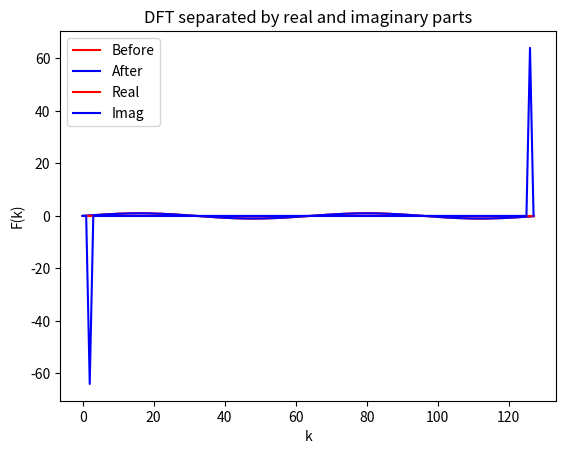

This figure's Python source:
# Performing the forward and backward Fourier transforms

import numpy as np
import matplotlib.pyplot as plt

# Performs a forward or backward Fourier transform on the given functions
# Inputs
#	realIn: real part of the function to be transformed
#	imagIn: imaginary part of the function to be transformed
#	direction: forward = 1, backward = -1
def sdft(realIn, imagIn, direction):
    
    N = realIn.size
    realOut = np.zeros(N)
    imagOut = np.zeros(N)
    
    for i in range(N):
        for j in range(N):
            exp = 2*direction*np.pi*i*j/N
            realOut[i] += realIn[j]*np.cos(exp) + imagIn[j]*np.sin(exp)
            imagOut[i] += imagIn[j]*np.cos(exp) - realIn[j]*np.sin(exp)
    
    if (direction == -1):
        realOut /= N
        imagOut /= N
    
    return (realOut, imagOut)

def main():
    
    forward = 1
    backward = -1
    n = 2
    N = 128
    pi = 3.14159265
    
    # Example function
    def f(j):
        return np.sin(2*pi*n*j/N)
    
    j = np.arange(0, N)
    f_real = f(j)
    f_imag = np.zeros(j.size)
    
    ft = sdft(f_real, f_imag, forward)
    ft_real = ft[0]
    ft_imag = ft[1]
    
    ift = sdft(ft_real, ft_imag, backward)
    ift_real = ift[0]
    ift_imag = ift[1]
    
    plt.title("Function before and after two transforms")
    plt.xlabel("j")
    plt.ylabel("f(j)")
    plt.plot(j, f_real, c='r', label='Before')
    plt.plot(j, ift_real, c='b', label='After')
    plt.legend(loc='best')
    plt.show()
    
    plt.title("DFT separated by real and imaginary parts")
    plt.xlabel("k")
    plt.ylabel("F(k)")
    plt.plot(j, ft_real, c='r', label='Real')
    plt.plot(j, ft_imag, c='b', label='Imag')
    plt.legend(loc='best')
    plt.show()

main()